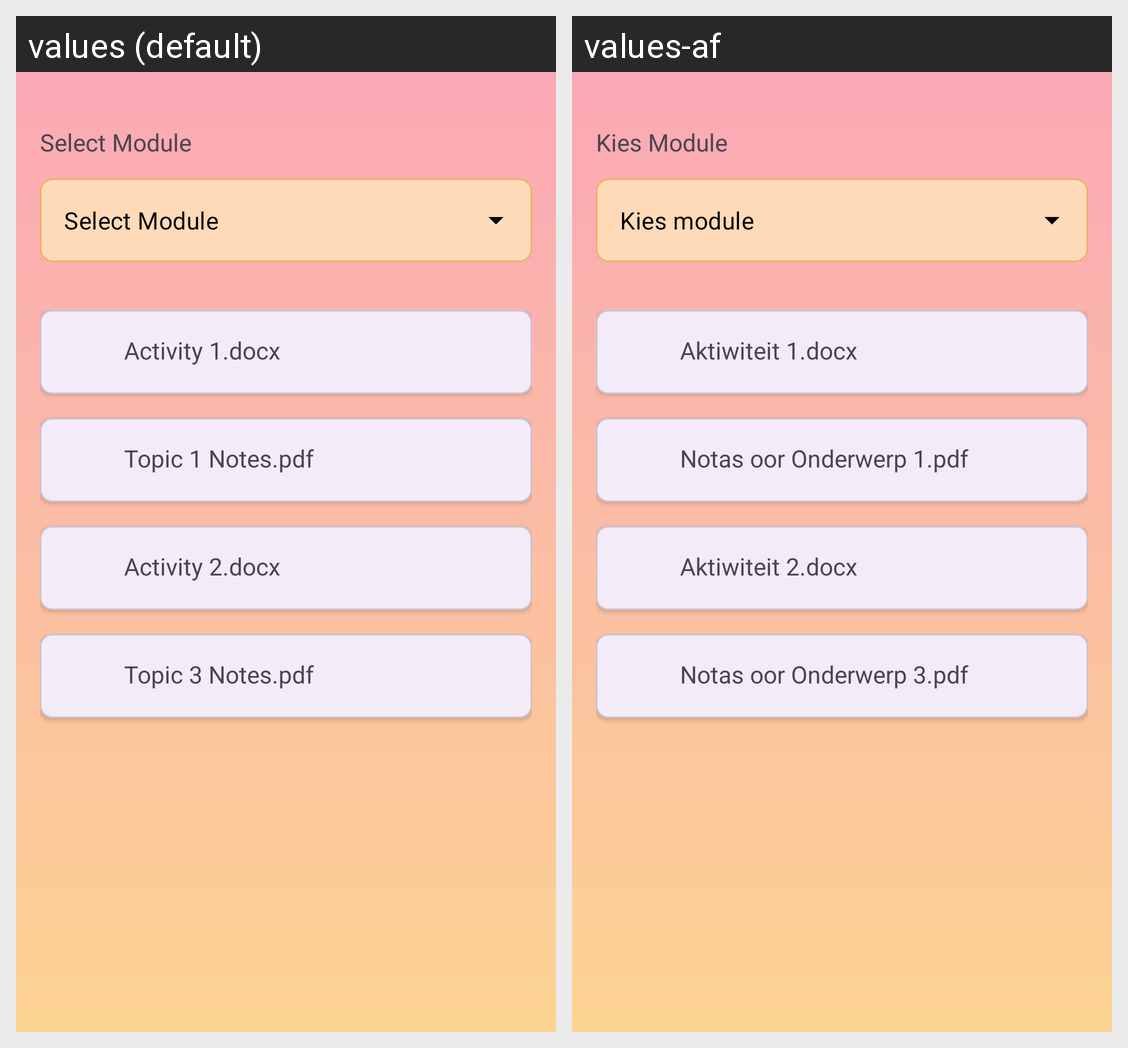

Translations of the strings shown on this Android screen, per locale in the grid:
Android screen res/layout/fragment_download_resources.xml rendered under 2 locales, left to right: values (default), values-af. Device: Nexus 5 (rendered at 1080×1920; each locale shown at half size, 540×960, under a caption strip naming it); theme Theme.MeetMe.
Strings drawn on this screen, with the default value and each locale's value (text and hints the layout hard-codes, and strings that could not be matched under every locale, appear in the picture but are not listed):

select_module
  values: Select Module
  values-af: Kies Module

select_module_1
  values: Select Module
  values-af: Kies module

activity_1_docx
  values: Activity 1.docx
  values-af: Aktiwiteit 1.docx

topic_1_notes_pdf
  values: Topic 1 Notes.pdf
  values-af: Notas oor Onderwerp 1.pdf

activity_2_docx
  values: Activity 2.docx
  values-af: Aktiwiteit 2.docx

topic_3_notes_pdf
  values: Topic 3 Notes.pdf
  values-af: Notas oor Onderwerp 3.pdf
